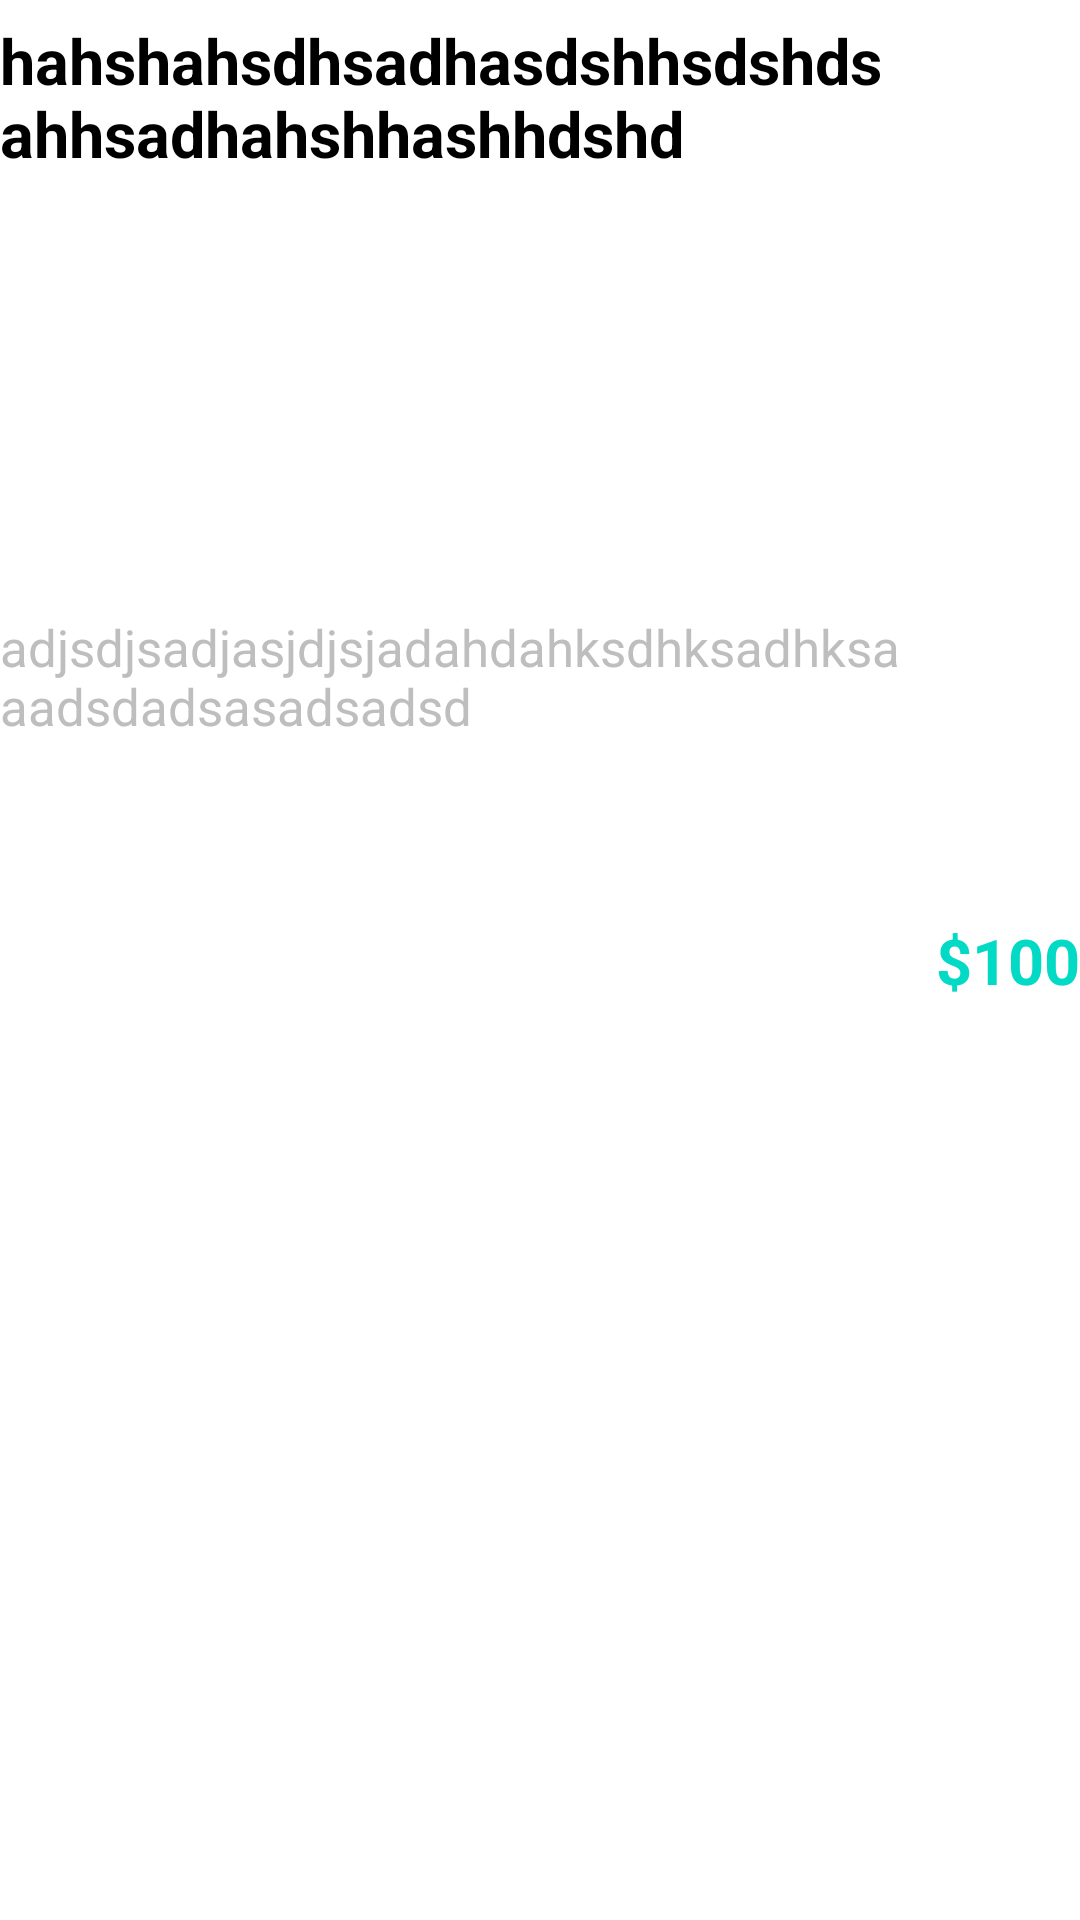

Write the Android layout XML for this screen, with the resource values it uses.
<!-- AndroidManifest.xml: application theme Theme.OkhttpPractice -->
<!-- res/layout/goods_items.xml -->
<?xml version="1.0" encoding="utf-8"?>
<androidx.constraintlayout.widget.ConstraintLayout xmlns:android="http://schemas.android.com/apk/res/android"
    xmlns:app="http://schemas.android.com/apk/res-auto"
    xmlns:tools="http://schemas.android.com/tools"
    android:layout_width="match_parent"
    android:layout_margin="10dp"
    android:layout_height="100dp">

    <TextView
        android:id="@+id/tv_goodsName"
        android:layout_width="match_parent"
        android:layout_height="wrap_content"
        android:layout_marginEnd="60dp"
        android:ellipsize="end"
        android:maxLines="3"
        android:text="hahshahsdhsadhasdshhsdshdsahhsadhahshhashhdshd"
        android:textColor="@color/black"
        android:textSize="21sp"
        android:textStyle="bold"
        app:layout_constraintBottom_toBottomOf="parent"
        app:layout_constraintEnd_toEndOf="parent"
        app:layout_constraintHorizontal_bias="0.0"
        app:layout_constraintStart_toStartOf="parent"
        app:layout_constraintTop_toTopOf="parent"
        app:layout_constraintVertical_bias="0.00999999" />

    <TextView
        android:id="@+id/tv_goodsId"
        android:layout_width="match_parent"
        android:layout_height="wrap_content"
        android:layout_marginEnd="60dp"
        android:ellipsize="end"
        android:maxLines="3"
        android:textColor="@android:color/secondary_text_dark"
        android:textSize="17sp"
        app:layout_constraintBottom_toBottomOf="parent"
        app:layout_constraintEnd_toEndOf="parent"
        app:layout_constraintHorizontal_bias="0.0"
        app:layout_constraintStart_toStartOf="parent"
        app:layout_constraintTop_toBottomOf="@+id/tv_goodsName"
        android:text="adjsdjsadjasjdjsjadahdahksdhksadhksaaadsdadsasadsadsd"
        app:layout_constraintVertical_bias="0.26999998" />

    <TextView
        android:id="@+id/tv_price"
        android:layout_width="wrap_content"
        android:layout_height="wrap_content"
        android:layout_marginStart="12dp"
        android:ellipsize="end"
        android:maxLines="1"
        android:text="$100"
        android:textColor="@color/design_default_color_secondary"
        android:textSize="21sp"
        android:textStyle="bold"
        app:layout_constraintBottom_toBottomOf="parent"
        app:layout_constraintEnd_toEndOf="parent"
        app:layout_constraintStart_toEndOf="@+id/tv_goodsName"
        app:layout_constraintTop_toTopOf="parent" />
</androidx.constraintlayout.widget.ConstraintLayout>
<!-- resources referenced by this layout -->
<resources>
  <style name="Theme.OkhttpPractice" parent="Theme.MaterialComponents.DayNight.DarkActionBar">
          
          <item name="colorPrimary">@color/purple_500</item>
          <item name="colorPrimaryVariant">@color/purple_700</item>
          <item name="colorOnPrimary">@color/white</item>
          
          <item name="colorSecondary">@color/teal_200</item>
          <item name="colorSecondaryVariant">@color/teal_700</item>
          <item name="colorOnSecondary">@color/black</item>
          
          <item name="android:statusBarColor" tools:targetApi="l">?attr/colorPrimaryVariant</item>
          
      </style>
  <!-- not gathered from this repository: default colours our renderer supplied (Android Studio template values) -->
  <color name="purple_500">#FF6200EE</color>
  <color name="purple_700">#FF3700B3</color>
  <color name="teal_200">#FF03DAC5</color>
  <color name="teal_700">#FF018786</color>
  <color name="black">#FF000000</color>
  <color name="white">#FFFFFFFF</color>
</resources>
